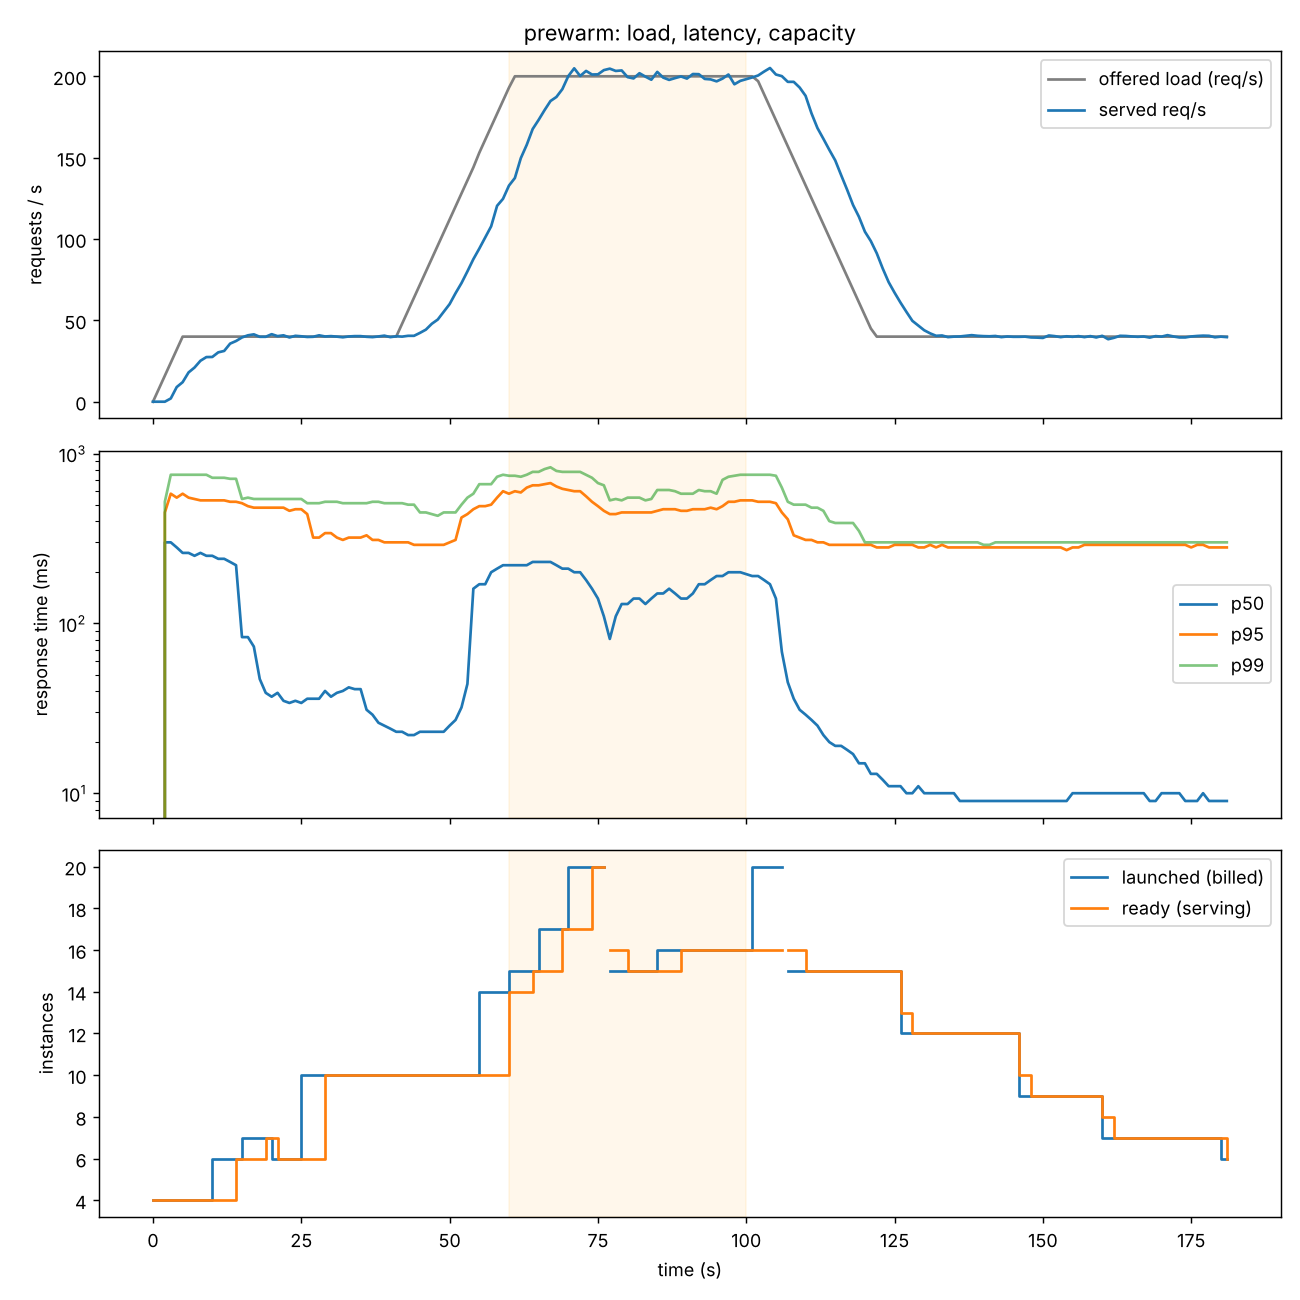

Data behind this chart, as committed beside it:
ts, t, launched, ready, desired, avg_util, avg_inflight, pressure, rps_total, shed_total, queue_len, orders_done, cost_usd
1794601238, 1.0, 4, 0, 4, 0.0, 0.0, 0.0, 0, 0, 0, 0, 2.3e-05
1794601239, 2.0, 4, 0, 4, 0.0, 0.0, 0.0, 0, 0, 0, 0, 4.6e-05
1794601240, 3.0, 4, 0, 4, 0.0, 0.0, 0.0, 0, 0, 0, 0, 6.9e-05
1794601241, 4.0, 4, 0, 4, 0.0, 0.0, 0.0, 0, 0, 0, 0, 9.2e-05
1794601242, 5.0, 4, 4, 4, 0.0, 0.0, 0.0, 0.0, 0, 0, 0, 0.000116
1794601243, 6.0, 4, 4, 4, 0.0, 0.0, 0.0, 0.0, 0, 0, 0, 0.000139
1794601244, 7.0, 4, 4, 4, 0.001, 1.75, 0.219, 8.0, 0, 0, 0, 0.000162
1794601245, 8.0, 4, 4, 4, 0.239, 3.25, 0.406, 16.0, 0, 0, 0, 0.000185
1794601246, 9.0, 4, 4, 4, 0.323, 5.25, 0.656, 24.0, 0, 0, 1, 0.000208
1794601247, 10.0, 4, 4, 4, 0.479, 6.5, 0.812, 32.0, 0, 0, 2, 0.000231
1794601248, 11.0, 4, 4, 4, 0.422, 6.5, 0.812, 40.0, 0, 0, 5, 0.000254
1794601249, 12.0, 4, 4, 4, 0.482, 6.25, 0.781, 40.0, 0, 0, 7, 0.000277
1794601250, 13.0, 4, 4, 4, 0.331, 5.25, 0.656, 40.0, 0, 0, 7, 0.0003
1794601251, 14.0, 4, 4, 4, 0.314, 7.5, 0.938, 40.0, 0, 0, 10, 0.000324
1794601252, 15.0, 4, 4, 6, 0.365, 6.5, 0.812, 40.0, 0, 0, 12, 0.000347
1794601253, 16.0, 6, 4, 6, 0.273, 5.25, 0.656, 40.0, 0, 0, 14, 0.000381
1794601254, 17.0, 6, 4, 6, 0.287, 5.25, 0.656, 40.0, 0, 0, 15, 0.000416
1794601255, 18.0, 6, 4, 6, 0.246, 4.0, 0.5, 40.0, 0, 0, 19, 0.000451
1794601256, 19.0, 6, 4, 6, 0.292, 6.0, 0.75, 40.0, 0, 0, 21, 0.000485
1794601257, 20.0, 6, 6, 7, 0.217, 1.67, 0.217, 28.0, 0, 0, 27, 0.00052
1794601258, 21.0, 7, 6, 7, 0.13, 1.33, 0.167, 40.0, 0, 0, 32, 0.00056
1794601259, 22.0, 7, 6, 7, 0.13, 3.17, 0.396, 40.0, 0, 0, 33, 0.000601
1794601260, 23.0, 7, 6, 7, 0.303, 2.83, 0.354, 40.0, 0, 0, 35, 0.000641
1794601261, 24.0, 7, 6, 7, 0.298, 2.83, 0.354, 40.0, 0, 0, 39, 0.000682
1794601262, 25.0, 7, 7, 6, 0.229, 2.0, 0.25, 37.0, 0, 0, 42, 0.000722
1794601263, 26.0, 6, 7, 6, 0.191, 0.71, 0.191, 39.0, 0, 0, 42, 0.000757
1794601264, 27.0, 6, 6, 6, 0.116, 3.5, 0.438, 39.0, 0, 0, 44, 0.000792
1794601265, 28.0, 6, 6, 6, 0.356, 1.0, 0.356, 41.0, 0, 0, 49, 0.000826
1794601266, 29.0, 6, 6, 6, 0.172, 1.67, 0.208, 39.0, 0, 0, 52, 0.000861
1794601267, 30.0, 6, 6, 10, 0.217, 1.83, 0.229, 39.0, 0, 0, 53, 0.000896
1794601268, 31.0, 10, 6, 10, 0.215, 1.67, 0.215, 41.0, 0, 0, 55, 0.000953
1794601269, 32.0, 10, 6, 10, 0.182, 2.0, 0.25, 40.0, 0, 0, 57, 0.001011
1794601270, 33.0, 10, 6, 10, 0.191, 3.33, 0.417, 40.0, 0, 0, 60, 0.001069
1794601271, 34.0, 10, 6, 10, 0.304, 2.83, 0.354, 40.0, 0, 0, 62, 0.001127
1794601272, 35.0, 10, 10, 10, 0.109, 2.0, 0.25, 40.0, 0, 0, 66, 0.001184
1794601273, 36.0, 10, 10, 10, 0.161, 1.6, 0.2, 44.0, 0, 0, 68, 0.001242
1794601274, 37.0, 10, 10, 10, 0.161, 1.3, 0.163, 40.0, 0, 0, 69, 0.0013
1794601275, 38.0, 10, 10, 10, 0.149, 1.0, 0.149, 40.0, 0, 0, 72, 0.001358
1794601276, 39.0, 10, 10, 10, 0.156, 2.1, 0.263, 40.0, 0, 0, 74, 0.001416
1794601277, 40.0, 10, 10, 10, 0.223, 1.7, 0.223, 39.0, 0, 0, 75, 0.001473
1794601278, 41.0, 10, 10, 10, 0.226, 1.2, 0.226, 41.0, 0, 0, 77, 0.001531
1794601279, 42.0, 10, 10, 10, 0.204, 1.1, 0.204, 40.0, 0, 0, 79, 0.001589
1794601280, 43.0, 10, 10, 10, 0.132, 0.8, 0.132, 42.0, 0, 0, 79, 0.001647
1794601281, 44.0, 10, 10, 10, 0.153, 1.3, 0.163, 38.0, 0, 0, 82, 0.001704
1794601282, 45.0, 10, 10, 10, 0.165, 0.9, 0.165, 40.0, 0, 0, 82, 0.001762
1794601283, 46.0, 10, 10, 10, 0.13, 1.0, 0.13, 39.0, 0, 0, 86, 0.00182
1794601284, 47.0, 10, 10, 10, 0.165, 0.4, 0.165, 40.0, 0, 0, 87, 0.001878
1794601285, 48.0, 10, 10, 10, 0.075, 1.0, 0.125, 46.0, 0, 0, 92, 0.001936
1794601286, 49.0, 10, 10, 10, 0.187, 1.3, 0.187, 55.0, 0, 0, 96, 0.001993
1794601287, 50.0, 10, 10, 10, 0.175, 1.8, 0.225, 62.0, 0, 0, 97, 0.002051
1794601288, 51.0, 10, 10, 10, 0.211, 2.9, 0.362, 64.0, 0, 0, 99, 0.002109
1794601289, 52.0, 10, 10, 10, 0.263, 2.6, 0.325, 80.0, 0, 0, 101, 0.002167
1794601290, 53.0, 10, 10, 10, 0.273, 2.1, 0.273, 81.0, 0, 0, 103, 0.002224
1794601291, 54.0, 10, 10, 10, 0.243, 3.0, 0.375, 104.0, 0, 0, 106, 0.002282
1794601292, 55.0, 10, 10, 10, 0.314, 3.8, 0.475, 100.0, 0, 0, 109, 0.00234
1794601293, 56.0, 10, 10, 10, 0.273, 4.3, 0.537, 97.8, 0, 0, 114, 0.002398
1794601294, 57.0, 10, 10, 10, 0.403, 4.6, 0.575, 127.8, 0, 0, 119, 0.002456
1794601295, 58.0, 10, 10, 10, 0.333, 6.2, 0.775, 130.0, 0, 0, 124, 0.002513
1794601296, 59.0, 10, 10, 10, 0.509, 6.6, 0.825, 135.0, 0, 0, 128, 0.002571
1794601297, 60.0, 10, 10, 14, 0.516, 7.7, 0.963, 138.7, 0, 0, 134, 0.002629
... 132 more rows
